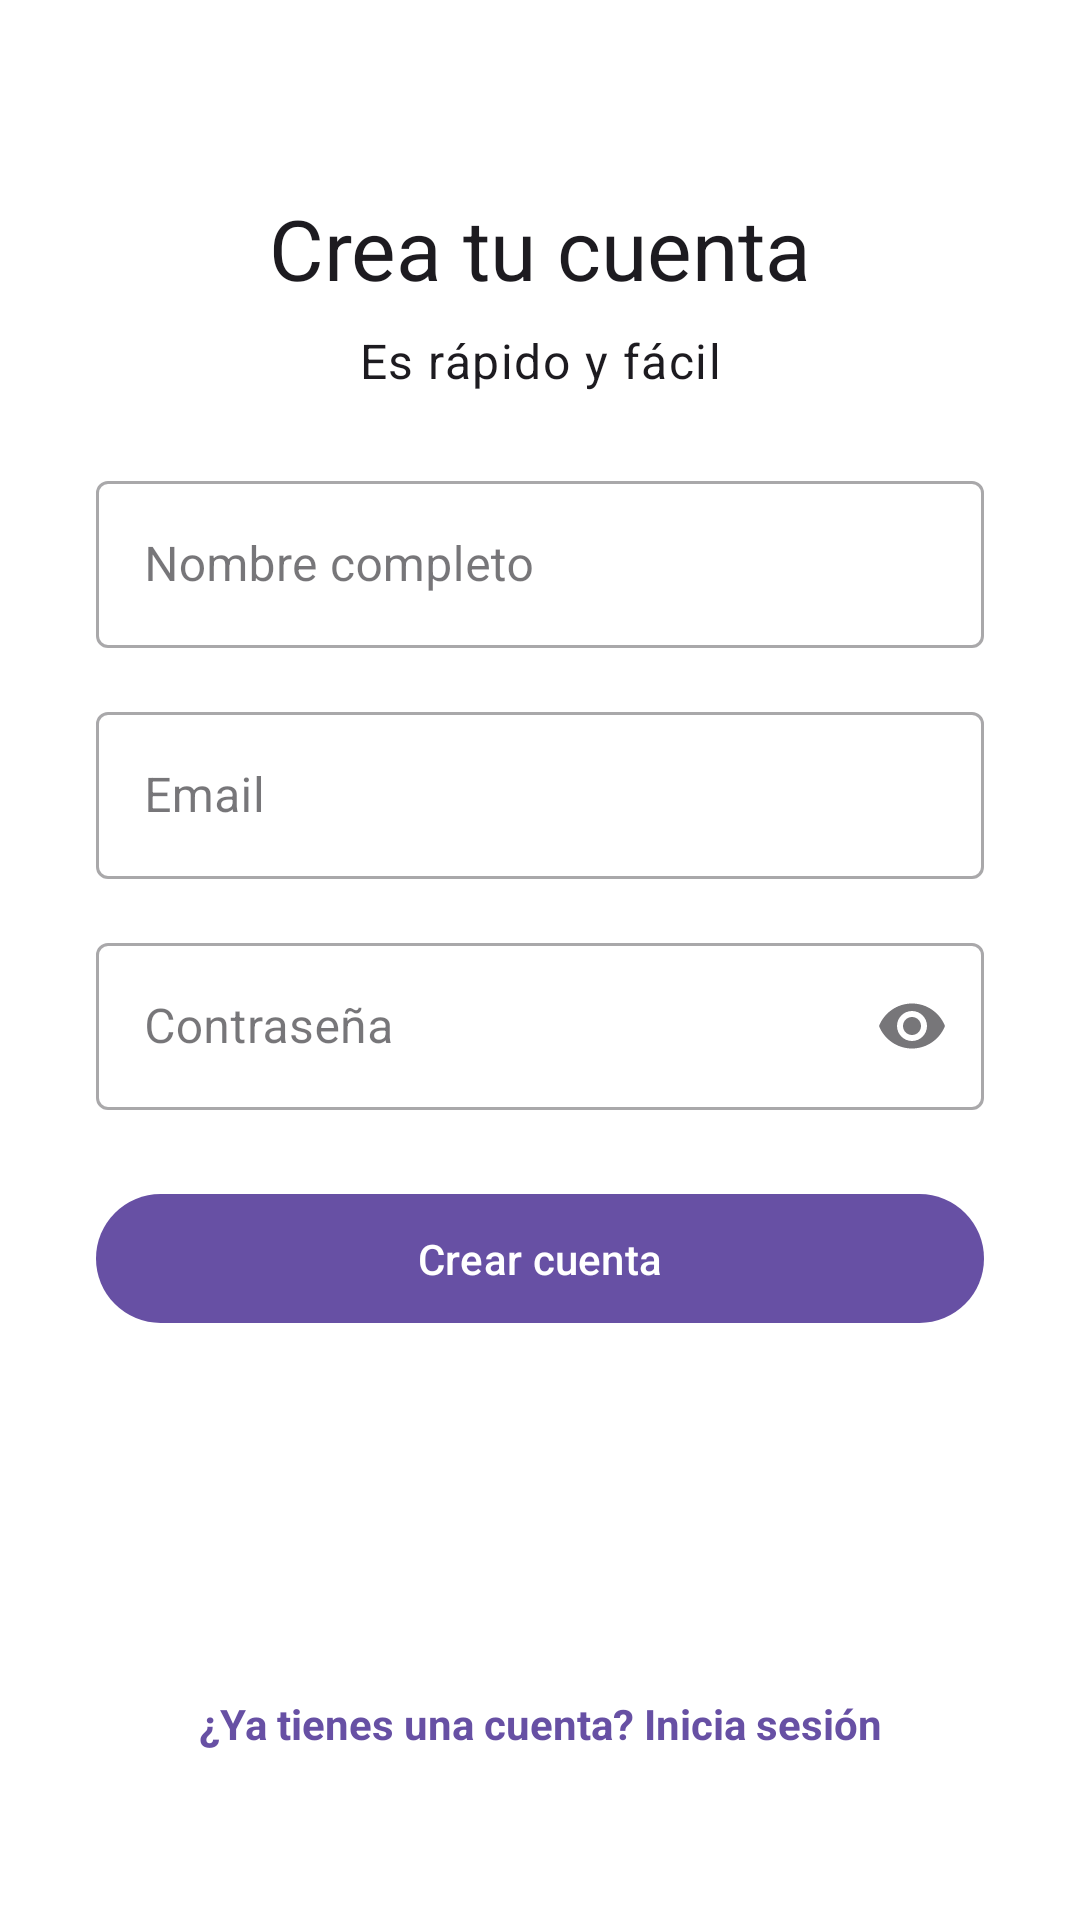

This screen was rendered from an Android layout file. Write that file and the resources it references.
<!-- AndroidManifest.xml: application theme Theme.XanoStoreKotlin -->
<!-- res/layout/activity_register.xml -->
<?xml version="1.0" encoding="utf-8"?>
<androidx.constraintlayout.widget.ConstraintLayout xmlns:android="http://schemas.android.com/apk/res/android"
    xmlns:app="http://schemas.android.com/apk/res-auto"
    xmlns:tools="http://schemas.android.com/tools"
    android:layout_width="match_parent"
    android:layout_height="match_parent"
    android:background="@color/teal_200"
    android:padding="32dp"
    tools:context=".ui.RegisterActivity">

    <TextView
        android:id="@+id/tvRegisterTitle"
        android:layout_width="wrap_content"
        android:layout_height="wrap_content"
        android:layout_marginTop="32dp"
        android:text="@string/crea_tu_cuenta"
        android:textAppearance="@style/TextAppearance.Material3.HeadlineMedium"
        app:layout_constraintEnd_toEndOf="parent"
        app:layout_constraintStart_toStartOf="parent"
        app:layout_constraintTop_toTopOf="parent" />

    <TextView
        android:id="@+id/tvRegisterSubtitle"
        android:layout_width="wrap_content"
        android:layout_height="wrap_content"
        android:layout_marginTop="8dp"
        android:text="@string/es_r_pido_y_f_cil"
        android:textAppearance="@style/TextAppearance.Material3.BodyLarge"
        app:layout_constraintEnd_toEndOf="parent"
        app:layout_constraintStart_toStartOf="parent"
        app:layout_constraintTop_toBottomOf="@id/tvRegisterTitle" />

    
    <com.google.android.material.textfield.TextInputLayout
        android:id="@+id/tilName"
        style="@style/Widget.MaterialComponents.TextInputLayout.OutlinedBox"
        android:layout_width="0dp"
        android:layout_height="wrap_content"
        android:layout_marginTop="24dp"
        android:hint="@string/nombre_completo"
        app:layout_constraintEnd_toEndOf="parent"
        app:layout_constraintStart_toStartOf="parent"
        app:layout_constraintTop_toBottomOf="@id/tvRegisterSubtitle">

        <com.google.android.material.textfield.TextInputEditText
            android:id="@+id/etName"
            android:layout_width="match_parent"
            android:layout_height="wrap_content"
            android:inputType="textPersonName" />
    </com.google.android.material.textfield.TextInputLayout>

    
    <com.google.android.material.textfield.TextInputLayout
        android:id="@+id/tilEmail"
        style="@style/Widget.MaterialComponents.TextInputLayout.OutlinedBox"
        android:layout_width="0dp"
        android:layout_height="wrap_content"
        android:layout_marginTop="16dp"
        android:hint="@string/email"
        app:layout_constraintEnd_toEndOf="parent"
        app:layout_constraintStart_toStartOf="parent"
        app:layout_constraintTop_toBottomOf="@id/tilName">

        <com.google.android.material.textfield.TextInputEditText
            android:id="@+id/etEmail"
            android:layout_width="match_parent"
            android:layout_height="wrap_content"
            android:inputType="textEmailAddress" />
    </com.google.android.material.textfield.TextInputLayout>

    
    <com.google.android.material.textfield.TextInputLayout
        android:id="@+id/tilPassword"
        style="@style/Widget.MaterialComponents.TextInputLayout.OutlinedBox"
        android:layout_width="0dp"
        android:layout_height="wrap_content"
        android:layout_marginTop="16dp"
        android:hint="@string/password"
        app:endIconMode="password_toggle"
        app:layout_constraintEnd_toEndOf="parent"
        app:layout_constraintStart_toStartOf="parent"
        app:layout_constraintTop_toBottomOf="@id/tilEmail">

        <com.google.android.material.textfield.TextInputEditText
            android:id="@+id/etPassword"
            android:layout_width="match_parent"
            android:layout_height="wrap_content"
            android:inputType="textPassword" />
    </com.google.android.material.textfield.TextInputLayout>

    
    <com.google.android.material.button.MaterialButton
        android:id="@+id/btnCreateAccount"
        android:layout_width="0dp"
        android:layout_height="wrap_content"
        android:layout_marginTop="24dp"
        android:padding="12dp"
        android:text="@string/crear_cuenta"
        app:layout_constraintEnd_toEndOf="parent"
        app:layout_constraintStart_toStartOf="parent"
        app:layout_constraintTop_toBottomOf="@id/tilPassword" />

    <ProgressBar
        android:id="@+id/progress"
        android:layout_width="wrap_content"
        android:layout_height="wrap_content"
        android:layout_marginTop="16dp"
        android:visibility="gone"
        app:layout_constraintEnd_toEndOf="parent"
        app:layout_constraintStart_toStartOf="parent"
        app:layout_constraintTop_toBottomOf="@id/btnCreateAccount" />

    
    <TextView
        android:id="@+id/tvBackToLogin"
        android:layout_width="wrap_content"
        android:layout_height="wrap_content"
        android:layout_marginBottom="16dp"
        android:padding="8dp"
        android:text="@string/ya_tienes_una_cuenta_inicia_sesi_n"
        android:textColor="?attr/colorPrimary"
        android:textStyle="bold"
        app:layout_constraintBottom_toBottomOf="parent"
        app:layout_constraintEnd_toEndOf="parent"
        app:layout_constraintStart_toStartOf="parent" />

</androidx.constraintlayout.widget.ConstraintLayout>
<!-- resources referenced by this layout -->
<resources>
  <color name="teal_200">#FFFFFF</color>
  <string name="crea_tu_cuenta">Crea tu cuenta</string>
  <string name="crear_cuenta">Crear cuenta</string>
  <string name="email">Email</string>
  <string name="es_r_pido_y_f_cil">Es rápido y fácil</string>
  <string name="nombre_completo">Nombre completo</string>
  <string name="password">Contraseña</string>
  <string name="ya_tienes_una_cuenta_inicia_sesi_n">¿Ya tienes una cuenta? Inicia sesión</string>
  <style name="Theme.XanoStoreKotlin" parent="Theme.Material3.DayNight.NoActionBar">
          <item name="colorPrimary">@color/md_theme_primary</item>
          <item name="colorOnPrimary">@color/md_theme_onPrimary</item>
          <item name="android:statusBarColor" tools:targetApi="l">@color/md_theme_primary</item>
          <item name="android:navigationBarColor" tools:targetApi="l">@color/md_theme_background</item>
      </style>
  <color name="md_theme_primary">#6750A4</color>
  <color name="md_theme_onPrimary">#FFFFFF</color>
  <color name="md_theme_background">#FFFBFE</color>
</resources>
